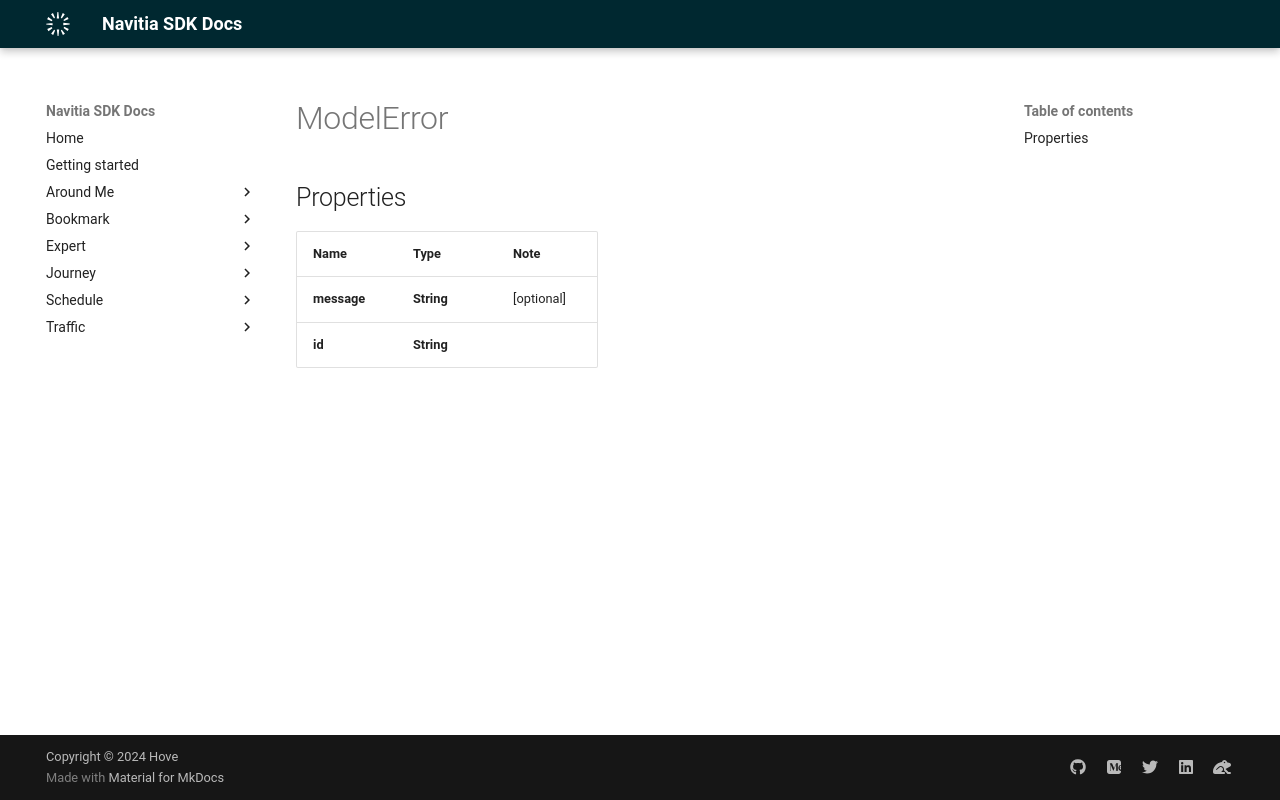

repository: hove-io/navitia_sdk_docs · page: expert/ios/model/ModelError/index.html · generator: mkdocs


# ModelError

## Properties

Name | Type | Note
---- | ---- | ----
**message** | **String** | [optional] 
**id** | **String** | 
